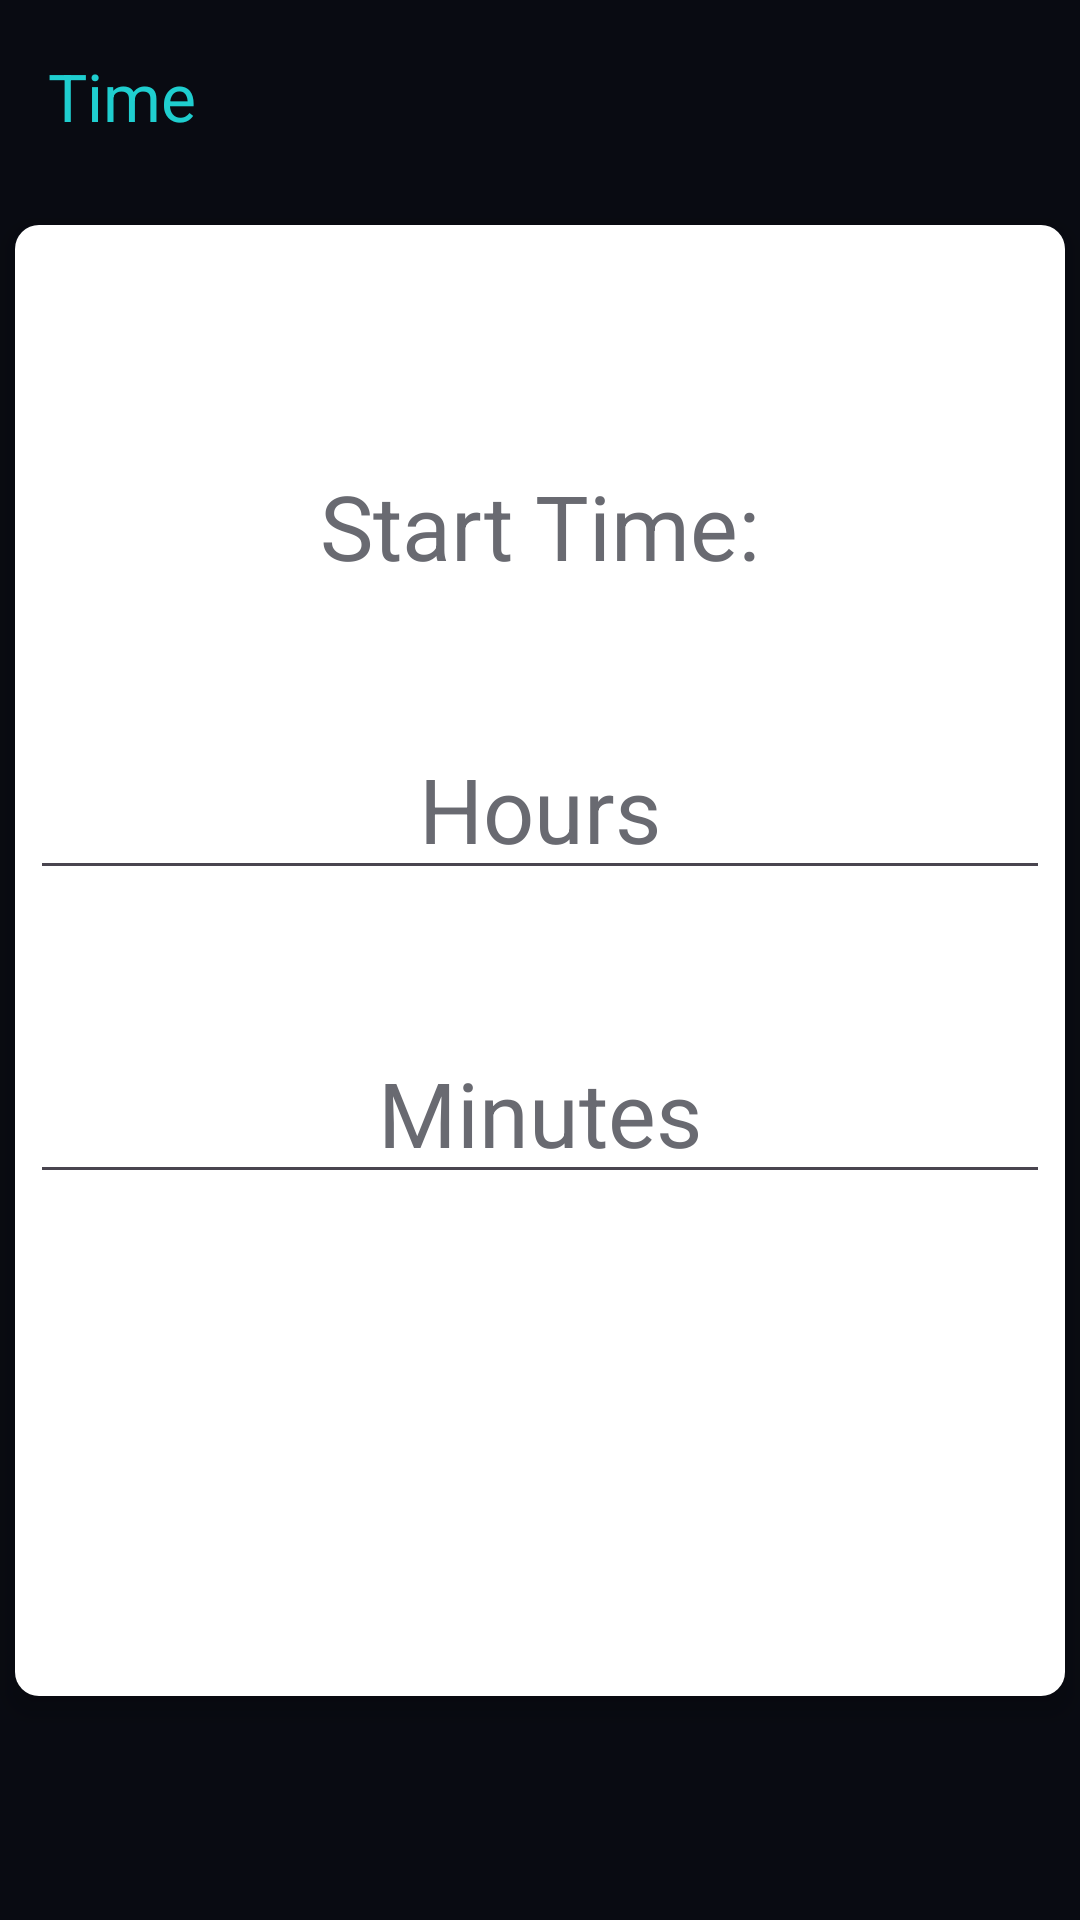

This screen was rendered from an Android layout file. Write that file and the resources it references.
<!-- AndroidManifest.xml: application theme Theme.TimeCalculationApplication -->
<!-- res/layout/fragment_time.xml -->
<?xml version="1.0" encoding="utf-8"?>
<androidx.constraintlayout.widget.ConstraintLayout xmlns:android="http://schemas.android.com/apk/res/android"
    xmlns:tools="http://schemas.android.com/tools"
    android:layout_width="match_parent"
    android:layout_height="match_parent"
    xmlns:app="http://schemas.android.com/apk/res-auto"
    android:background="@color/colorSurface"
    android:elevation="2dp"
    tools:context=".TimeFragment">

    <com.google.android.material.appbar.MaterialToolbar
        android:id="@+id/materialToolbar"
        android:layout_width="match_parent"
        android:layout_height="wrap_content"
        android:background="@color/colorSurface"
        android:elevation="1dp"
        android:minHeight="?attr/actionBarSize"
        android:theme="?attr/actionBarTheme"
        app:layout_constraintEnd_toEndOf="parent"
        app:layout_constraintStart_toStartOf="parent"

        app:layout_constraintTop_toTopOf="parent"
        app:title="Time"
        app:titleTextColor="@color/PrimeColour" />

    <LinearLayout
        android:layout_width="350dp"
        android:layout_height="wrap_content"
        android:background="@drawable/rounded_corners"
        android:backgroundTint="@color/colorSurface"
        android:elevation="5dp"
        android:orientation="vertical"
        app:layout_constraintBottom_toBottomOf="parent"
        app:layout_constraintEnd_toEndOf="parent"
        app:layout_constraintStart_toStartOf="parent"
        app:layout_constraintTop_toTopOf="parent">

        <TextView
            android:id="@+id/textViewStartTime"
            android:layout_width="wrap_content"
            android:layout_height="wrap_content"
            android:layout_gravity="center_horizontal"
            android:layout_marginLeft="5dp"
            android:layout_marginTop="80dp"
            android:layout_marginRight="5dp"
            android:ems="10"

            android:hint="Start Time:"
            android:textAlignment="center"
            android:textColor="@color/WhiteText"
            android:textColorHint="@color/GrayText"
            android:textSize="30sp" />

        <EditText
            android:id="@+id/editTextHours"
            android:layout_width="wrap_content"
            android:layout_height="wrap_content"
            android:layout_gravity="center_horizontal"
            android:layout_marginLeft="5dp"
            android:layout_marginTop="44dp"
            android:layout_marginRight="5dp"
            android:ems="10"
            android:hint="Hours"
            android:inputType="number|numberSigned"
            android:maxLength="6"
            android:singleLine="true"
            android:textAlignment="center"
            android:textColor="@color/WhiteText"
            android:textColorHint="@color/GrayText"
            android:textSize="30sp" />

        <EditText
            android:id="@+id/editTextMinutes"
            android:layout_width="wrap_content"
            android:layout_height="wrap_content"
            android:layout_gravity="center_horizontal"
            android:layout_marginLeft="5dp"
            android:layout_marginTop="44dp"
            android:layout_marginRight="5dp"
            android:ems="10"
            android:hint="Minutes"

            android:inputType="number|numberDecimal"
            android:maxLength="6"
            android:singleLine="true"
            android:textAlignment="center"
            android:textColor="@color/WhiteText"
            android:textColorHint="@color/GrayText"
            android:textSize="30sp" />

        <TextView
            android:id="@+id/textViewResult"
            android:layout_width="wrap_content"
            android:layout_height="wrap_content"
            android:layout_gravity="center_horizontal"
            android:layout_marginTop="130dp"
            android:textAlignment="center"
            android:textColor="@color/WhiteText"
            android:textSize="28sp" />
    </LinearLayout>



</androidx.constraintlayout.widget.ConstraintLayout>
<!-- resources referenced by this layout -->
<resources>
  <color name="GrayText">#696a71</color>
  <color name="PrimeColour">#1fcecf</color>
  <color name="WhiteText">#f9f9f8</color>
  <!-- drawable rounded_corners (drawable) -->
  <shape xmlns:android="http://schemas.android.com/apk/res/android">
      <corners android:radius="8dp" /> 
      <solid android:color="#FFFFFF" /> 
  </shape>
  <style name="Theme.TimeCalculationApplication" parent="Base.Theme.TimeCalculationApplication" />
  <style name="Base.Theme.TimeCalculationApplication" parent="Theme.Material3.DayNight.NoActionBar">
          
          
          <item name="android:colorBackground">@color/backLayer</item>
          <item name="colorPrimary">@color/PrimeColour</item>
  
  
          <item name="colorSurface">@color/BackLayerWhiteText</item>
  
          <item name="colorOnPrimary">@color/WhiteText</item>
          <item name="colorOnBackground">@color/WhiteText</item>
          <item name="colorOnSurface">@color/WhiteText</item>
  
          <item name="colorPrimaryVariant">@color/backLayer</item>
          <item name="colorPrimaryDark">@color/backLayer</item>
          <item name="android:statusBarColor">@android:color/transparent</item>
  
      </style>
  <color name="backLayer">#090b12</color>
  <color name="BackLayerWhiteText">#1a1f26</color>
</resources>
